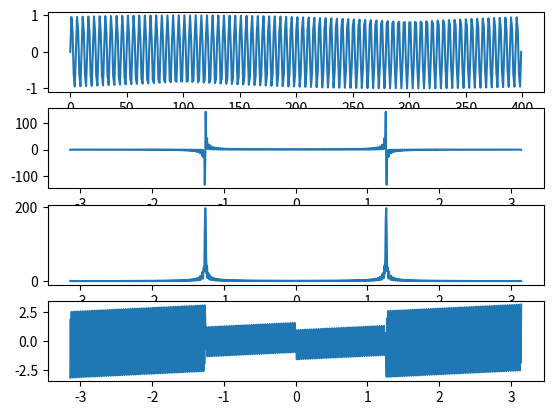

This chart was generated by the following Python code:
import numpy as np
import matplotlib.pyplot as plt
import cmath as cm
j=cm.sqrt(-1)
n=np.linspace(-200,200,400)
x=np.sin(2*np.pi*10/50*n)
N=len(x)
w=np.linspace(-np.pi,np.pi,1000)
X=[]
Y=[]
Z=[]
for i in range(0,1000,1):
	sum=0
	for k in range(0,N,1):
		sum=sum+(x[k]*(cm.exp(-1*j*w[i]*k)))
	X.append(sum)
	Y.append(np.abs(sum))
	Z.append(np.angle(sum))
plt.subplot(411)
plt.plot(x)
a1=plt.subplot(412)
a1.plot(w,X)
plt.subplot(413,sharex=a1)
plt.plot(w,Y)
plt.subplot(414,sharex=a1)
plt.plot(w,Z)
plt.show()
